Photos from the image-classification dataset "signature_classifier" in the GitHub repository rishabh1263/Document-verification-system. Its 2 classes are: non signature, signature.

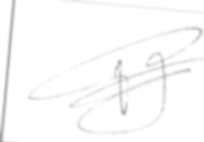
Label: signature

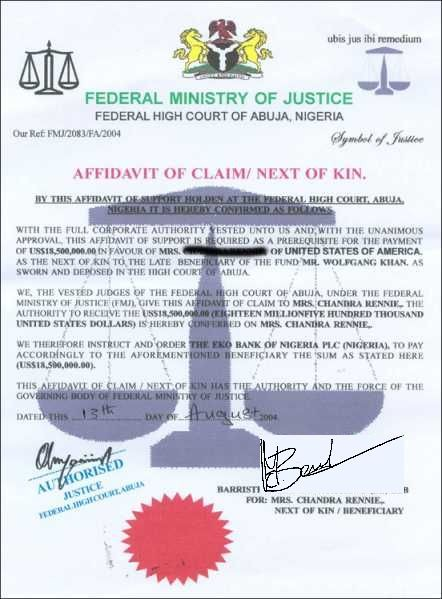
Label: non signature

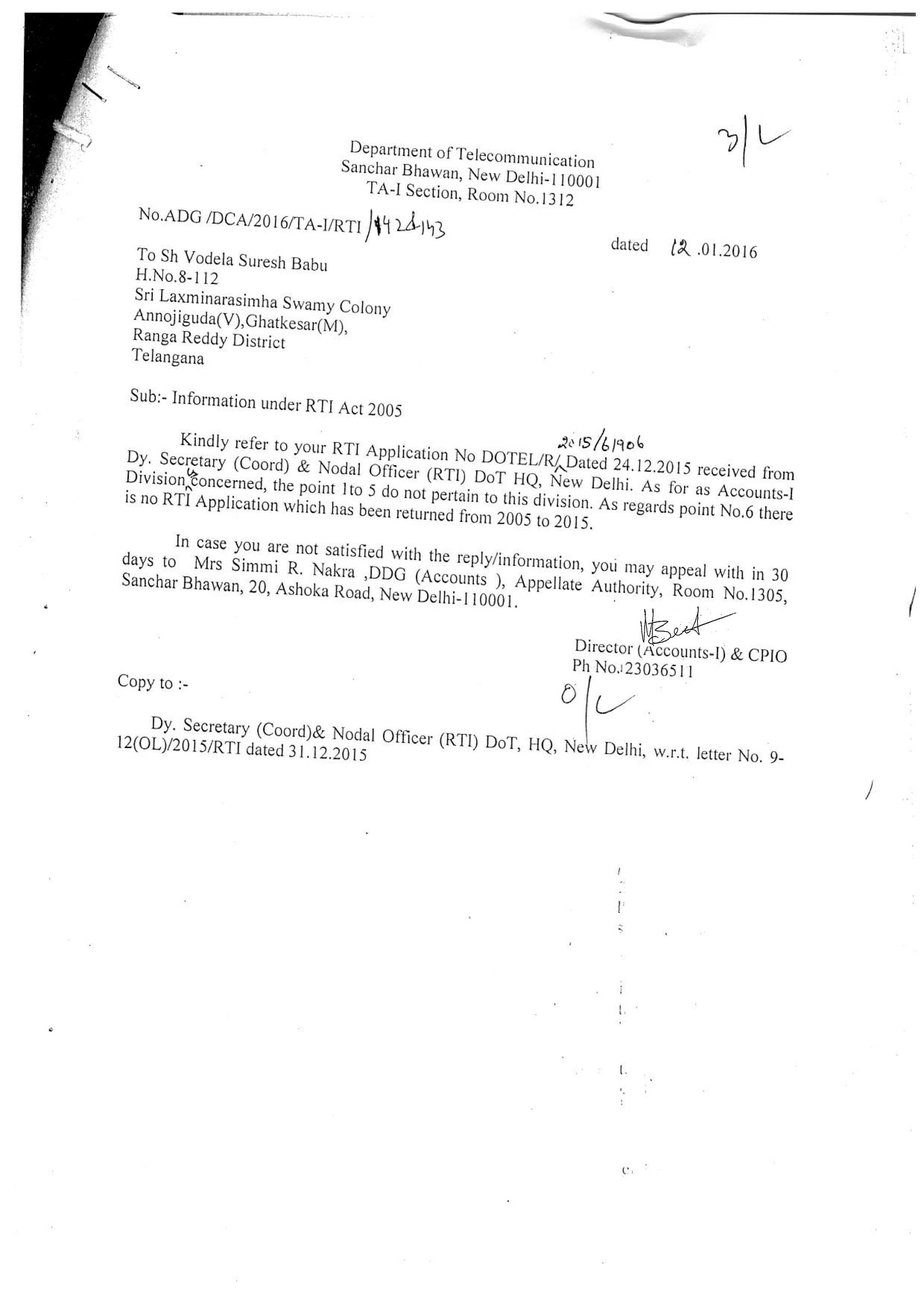
Label: non signature

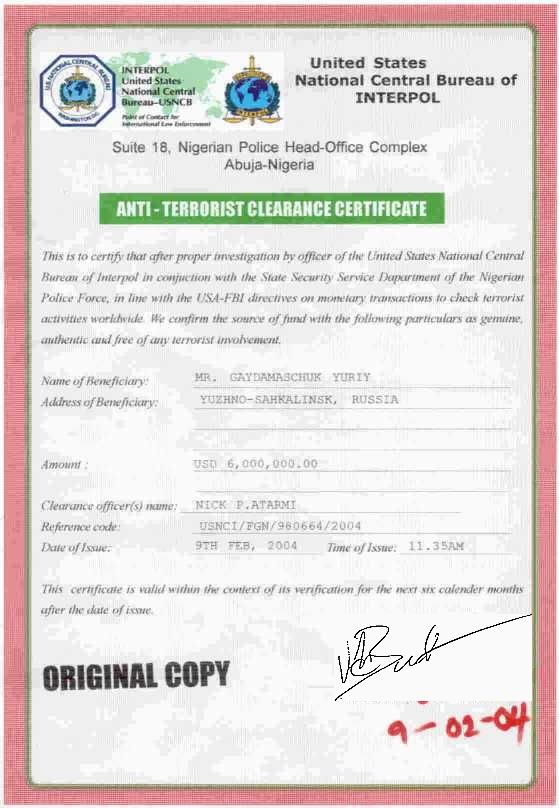
Label: non signature

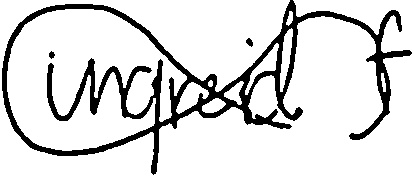
Label: signature

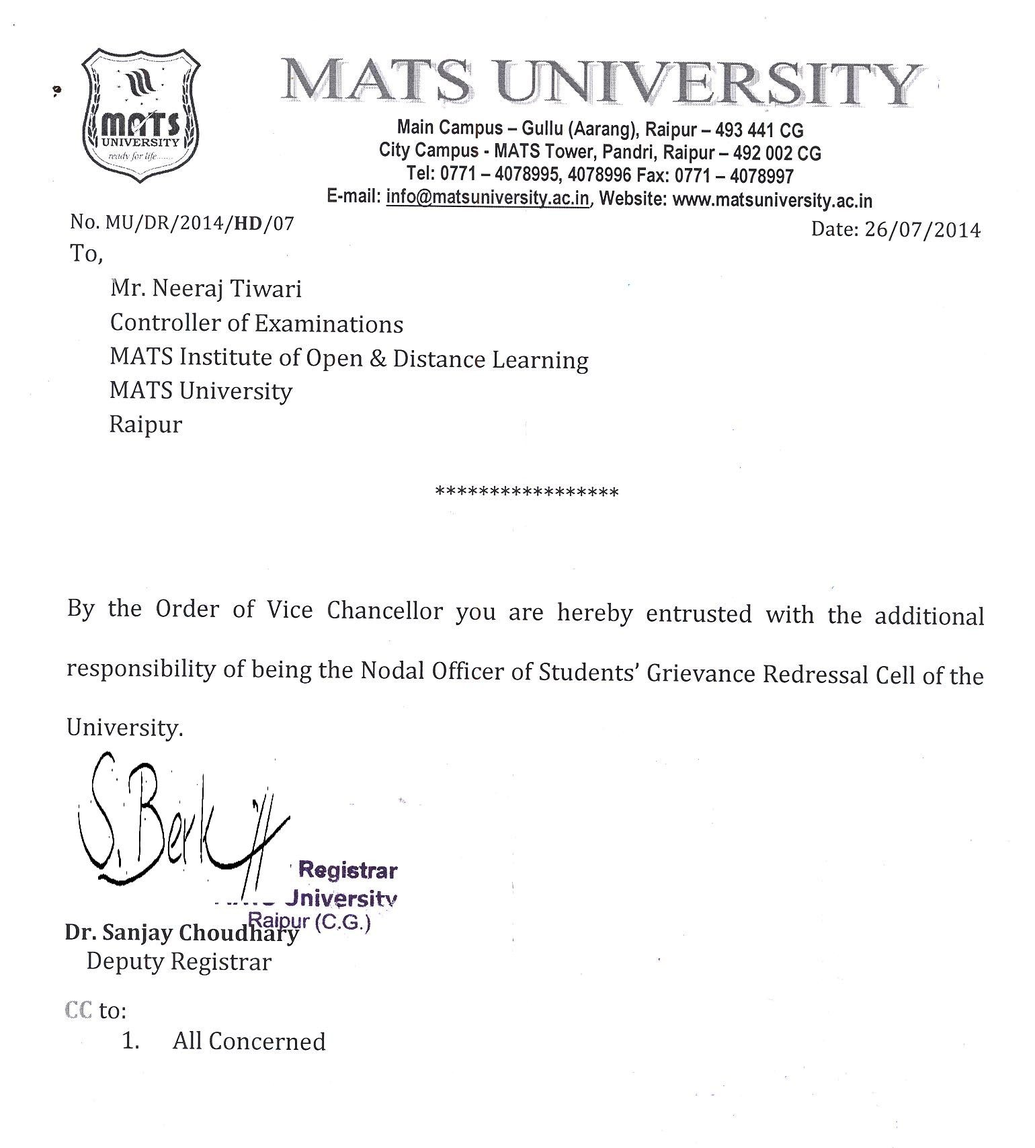
Label: non signature
